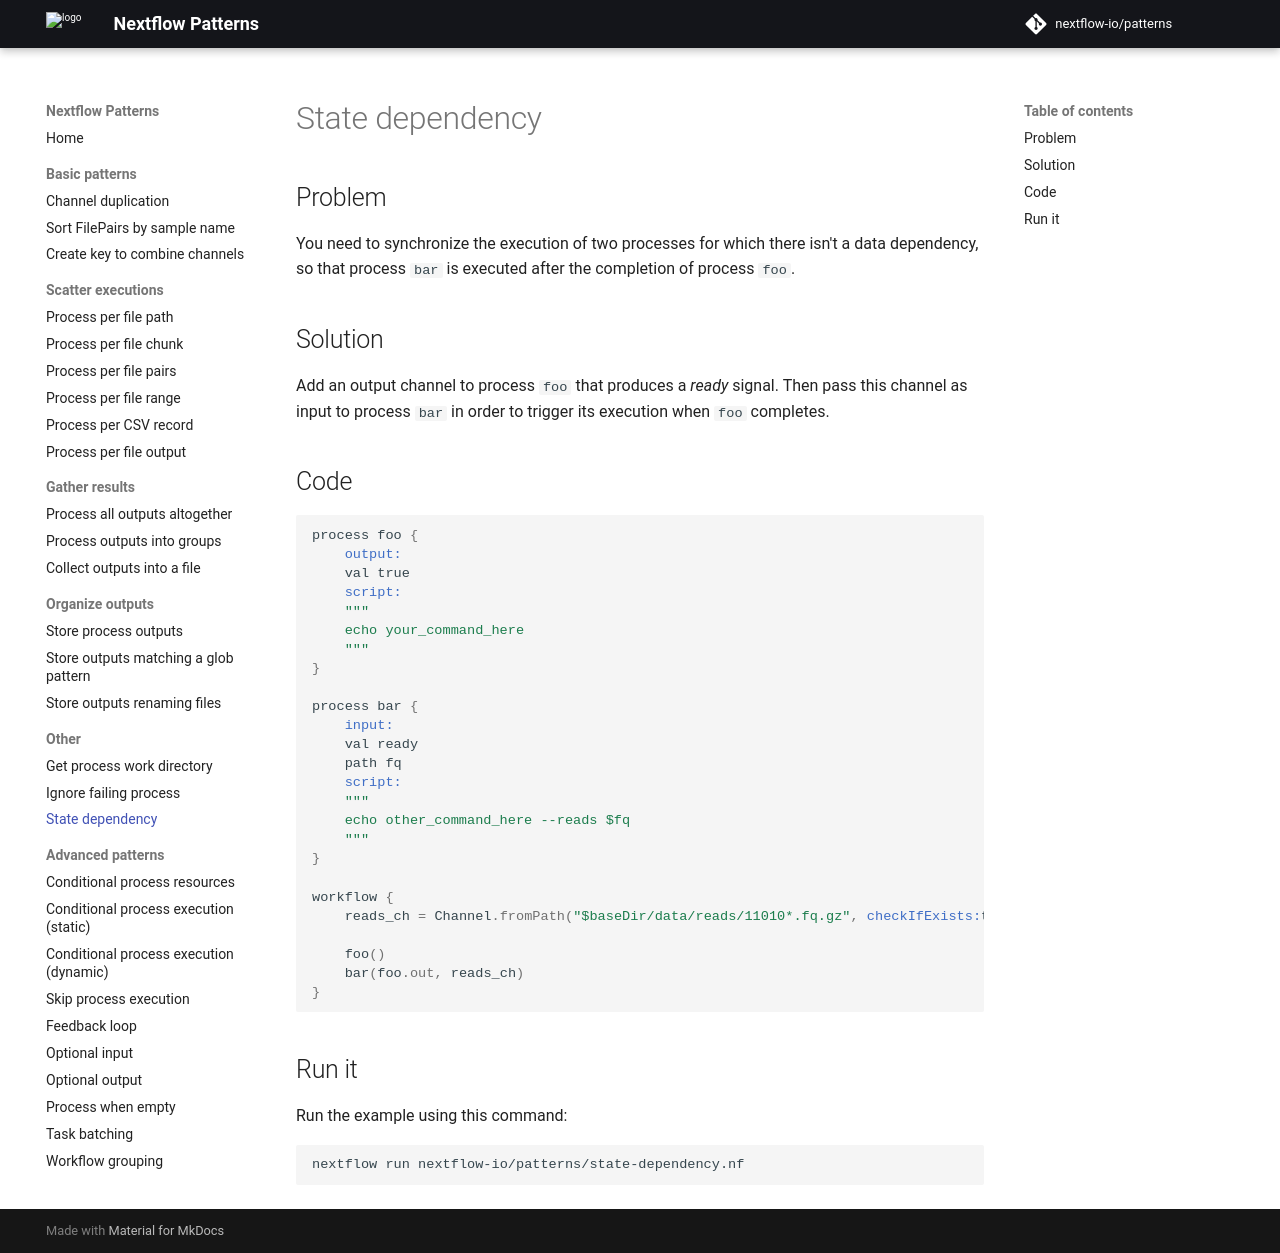

repository: nextflow-io/patterns · page: state-dependency/index.html · generator: mkdocs

## Problem 

You need to synchronize the execution of two processes for which there isn't a data dependency, so that process `bar` is executed after the completion of process `foo`.  

## Solution

Add an output channel to process `foo` that produces a _ready_ signal. Then pass this channel as input to process `bar` in order to trigger its execution when `foo` completes.

## Code 

```groovy
process foo {
    output: 
    val true
    script:
    """
    echo your_command_here
    """
}

process bar {
    input: 
    val ready
    path fq
    script:
    """
    echo other_command_here --reads $fq
    """
}

workflow {
    reads_ch = Channel.fromPath("$baseDir/data/reads/11010*.fq.gz", checkIfExists:true)

    foo()
    bar(foo.out, reads_ch)
}
```

## Run it

Run the example using this command:

```bash
nextflow run nextflow-io/patterns/state-dependency.nf
```
